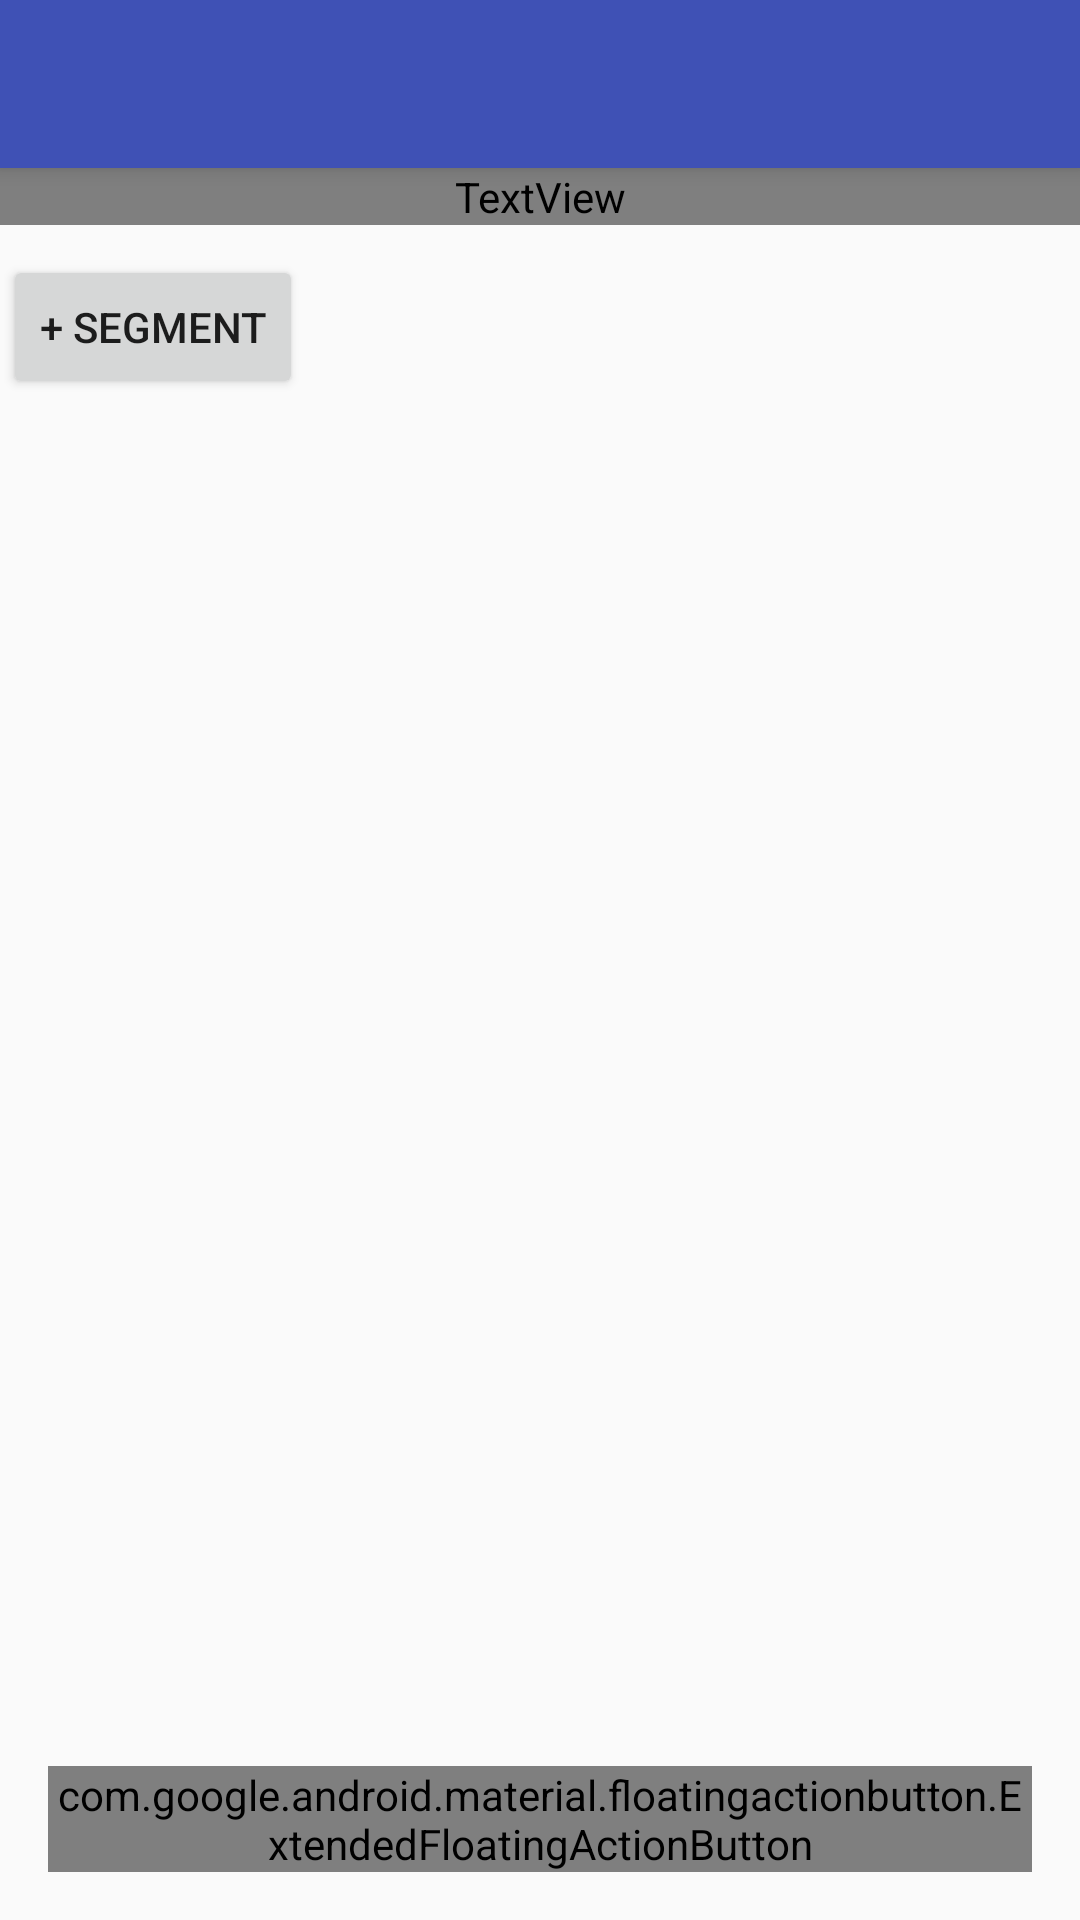

Layout XML and referenced resources for this Android screen:
<!-- AndroidManifest.xml: application theme AppTheme -->
<!-- res/layout/activity_reverse_search.xml -->
<androidx.coordinatorlayout.widget.CoordinatorLayout xmlns:android="http://schemas.android.com/apk/res/android"
    xmlns:app="http://schemas.android.com/apk/res-auto"
    xmlns:tools="http://schemas.android.com/tools"
    android:layout_width="match_parent"
    android:layout_height="match_parent"
    tools:context=".SearchActivity">

    <com.google.android.material.appbar.AppBarLayout
        android:layout_width="match_parent"
        android:layout_height="wrap_content">

        <androidx.appcompat.widget.Toolbar
            android:id="@+id/toolbar"
            android:layout_width="match_parent"
            app:theme="@style/ThemeOverlay.MaterialComponents.Dark.ActionBar"
            app:popupTheme="@style/ThemeOverlay.MaterialComponents.Light"
            android:layout_height="?attr/actionBarSize"/>

    </com.google.android.material.appbar.AppBarLayout>

    <com.google.android.material.floatingactionbutton.ExtendedFloatingActionButton
        android:id="@+id/search"
        android:layout_width="wrap_content"
        android:layout_height="wrap_content"
        android:layout_gravity="end|bottom"
        android:layout_margin="16dp"
        android:text="Visa resultat"
        app:icon="@drawable/ic_reverse_search" />

    <LinearLayout
        android:layout_width="match_parent"
        android:layout_height="match_parent"
        android:orientation="vertical"
        app:layout_behavior="@string/appbar_scrolling_view_behavior">

        <TextView
            android:id="@+id/info"
            android:layout_width="match_parent"
            android:layout_height="wrap_content"
            android:gravity="center"
            android:background="?colorSurface"
            android:textColor="?colorOnSurface" />

        <ScrollView
            android:layout_width="match_parent"
            android:layout_height="match_parent">

            <LinearLayout
                android:layout_width="match_parent"
                android:layout_height="wrap_content"
                android:orientation="vertical">

                <LinearLayout
                    android:id="@+id/segmentContainer"
                    android:layout_width="match_parent"
                    android:layout_height="wrap_content"
                    android:orientation="vertical"
                    android:padding="5dp">

                </LinearLayout>

                <Button
                    android:id="@+id/addSegment"
                    style="?attr/materialButtonOutlinedStyle"
                    android:layout_width="wrap_content"
                    android:layout_height="wrap_content"
                    android:layout_marginStart="1dp"
                    android:layout_marginEnd="1dp"
                    android:text="+ Segment" />

            </LinearLayout>

        </ScrollView>


    </LinearLayout>


</androidx.coordinatorlayout.widget.CoordinatorLayout>
<!-- resources referenced by this layout -->
<resources>
  <!-- drawable ic_reverse_search (drawable) -->
  <vector xmlns:android="http://schemas.android.com/apk/res/android"
      android:width="24dp"
      android:height="24dp"
      android:viewportWidth="24"
      android:viewportHeight="24">
    <path
        android:pathData="M12,4m-2,0a2,2 0,1 1,4 0a2,2 0,1 1,-4 0"
        android:fillColor="#ffffff"/>
    <path
        android:pathData="M15.89,8.11C15.5,7.72 14.83,7 13.53,7c-0.21,0 -1.42,0 -2.54,0C8.24,6.99 6,4.75 6,2H4c0,3.16 2.11,5.84 5,6.71V22h2v-6h2v6h2V10.05L18.95,14l1.41,-1.41L15.89,8.11z"
        android:fillColor="#ffffff"/>
  </vector>
  <style name="AppTheme" parent="Theme.AppCompat.Light.NoActionBar">
          <item name="colorPrimary">@color/primary</item>
          <item name="colorPrimaryDark">@color/primary_dark</item>
      </style>
  <color name="primary">#3F51B5</color>
  <color name="primary_dark">#303F9F</color>
</resources>
